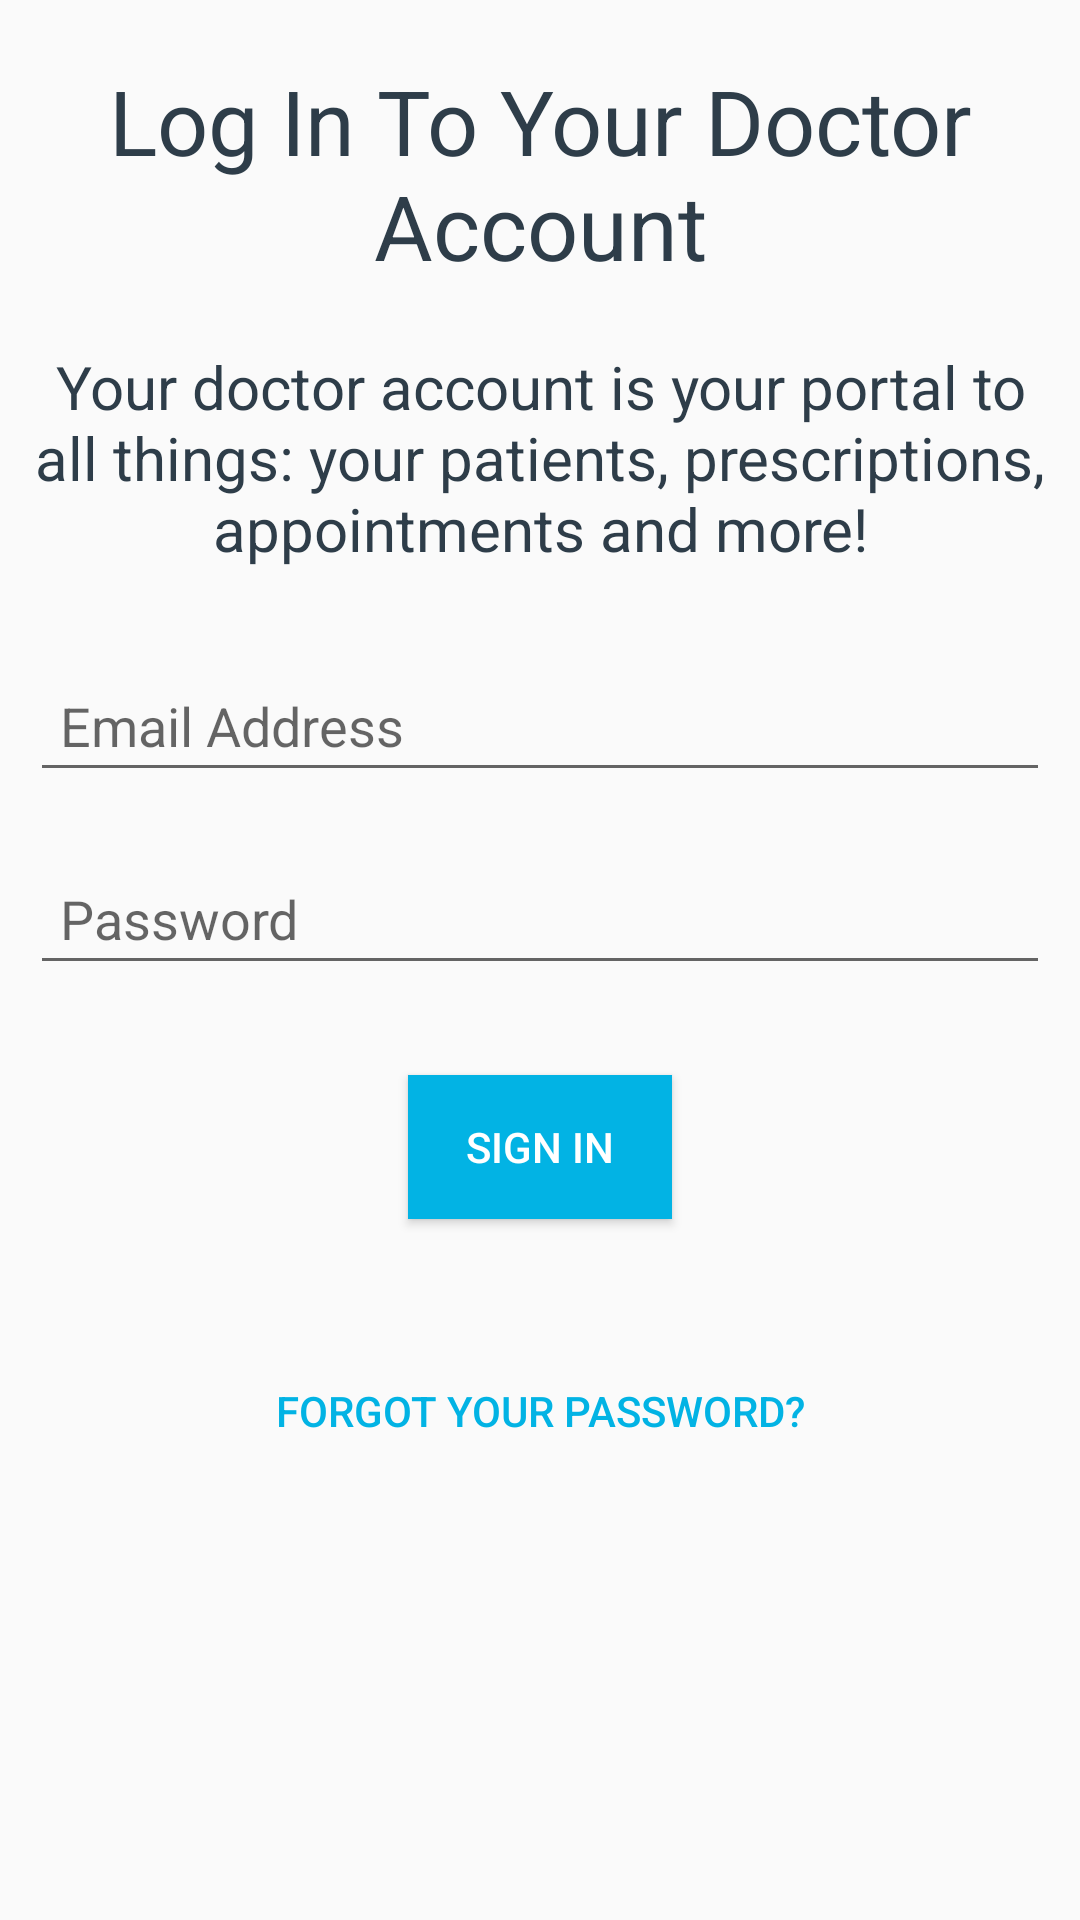

Write the Android layout XML for this screen, with the resource values it uses.
<!-- AndroidManifest.xml: application theme AppTheme -->
<!-- res/layout/activity_doctor_login.xml -->
<ScrollView xmlns:android="http://schemas.android.com/apk/res/android"
    android:layout_width="match_parent"
    android:layout_height="match_parent">

    <LinearLayout
        android:layout_width="match_parent"
        android:layout_height="wrap_content"
        android:orientation="vertical">

        <TextView
            android:layout_width="match_parent"
            android:layout_height="wrap_content"
            android:layout_marginTop="20dp"
            android:gravity="center"
            android:text="@string/doctor_signin"
            android:textColor="@color/colorText"
            android:textSize="30sp" />

        <TextView
            android:layout_width="match_parent"
            android:layout_height="wrap_content"
            android:layout_marginBottom="20dp"
            android:layout_marginLeft="10dp"
            android:layout_marginRight="10dp"
            android:layout_marginTop="20dp"
            android:gravity="center"
            android:text="@string/signup_in_desc_doctor"
            android:textColor="@color/colorText"
            android:textSize="20sp" />

        <EditText
            android:id="@+id/doctor_signin_email"
            android:layout_width="match_parent"
            android:layout_height="wrap_content"
            android:layout_margin="10dp"
            android:hint="@string/signup_hint_3"
            android:inputType="textEmailAddress"
            android:padding="10dp" />

        <EditText
            android:id="@+id/doctor_signin_password"
            android:layout_width="match_parent"
            android:layout_height="wrap_content"
            android:layout_margin="10dp"
            android:hint="@string/signup_hint_4"
            android:inputType="textPassword"
            android:padding="10dp" />

        <Button
            android:id="@+id/doctor_sign_in"
            android:layout_width="wrap_content"
            android:layout_height="wrap_content"
            android:layout_gravity="center"
            android:layout_margin="20dp"
            android:background="@color/colorButton"
            android:text="@string/signin_button_1"
            android:textColor="@color/white" />

        <Button
            android:id="@+id/doctor_forgot"
            android:layout_width="wrap_content"
            android:layout_height="wrap_content"
            android:layout_gravity="center"
            android:layout_margin="20dp"
            android:background="#00000000"
            android:text="@string/signin_button_2"
            android:textColor="@color/colorButton" />

    </LinearLayout>

</ScrollView>
<!-- resources referenced by this layout -->
<resources>
  <color name="colorButton">#02b3e4</color>
  <color name="colorText">#2e3d49</color>
  <color name="white">#fff</color>
  <string name="doctor_signin">Log In To Your Doctor Account</string>
  <string name="signin_button_1">SIGN IN</string>
  <string name="signin_button_2">Forgot your password?</string>
  <string name="signup_hint_3">Email Address</string>
  <string name="signup_hint_4">Password</string>
  <string name="signup_in_desc_doctor">Your doctor account is your portal to all things: your patients, prescriptions, appointments and more!</string>
  <style name="AppTheme" parent="Theme.AppCompat.Light.DarkActionBar">
          
          <item name="colorPrimary">@color/colorPrimary</item>
          <item name="colorPrimaryDark">@color/colorPrimaryDark</item>
          <item name="colorAccent">@color/colorAccent</item>
      </style>
  <color name="colorPrimary">#1A2330</color>
  <color name="colorPrimaryDark">#1A2330</color>
  <color name="colorAccent">#0022ff</color>
</resources>
